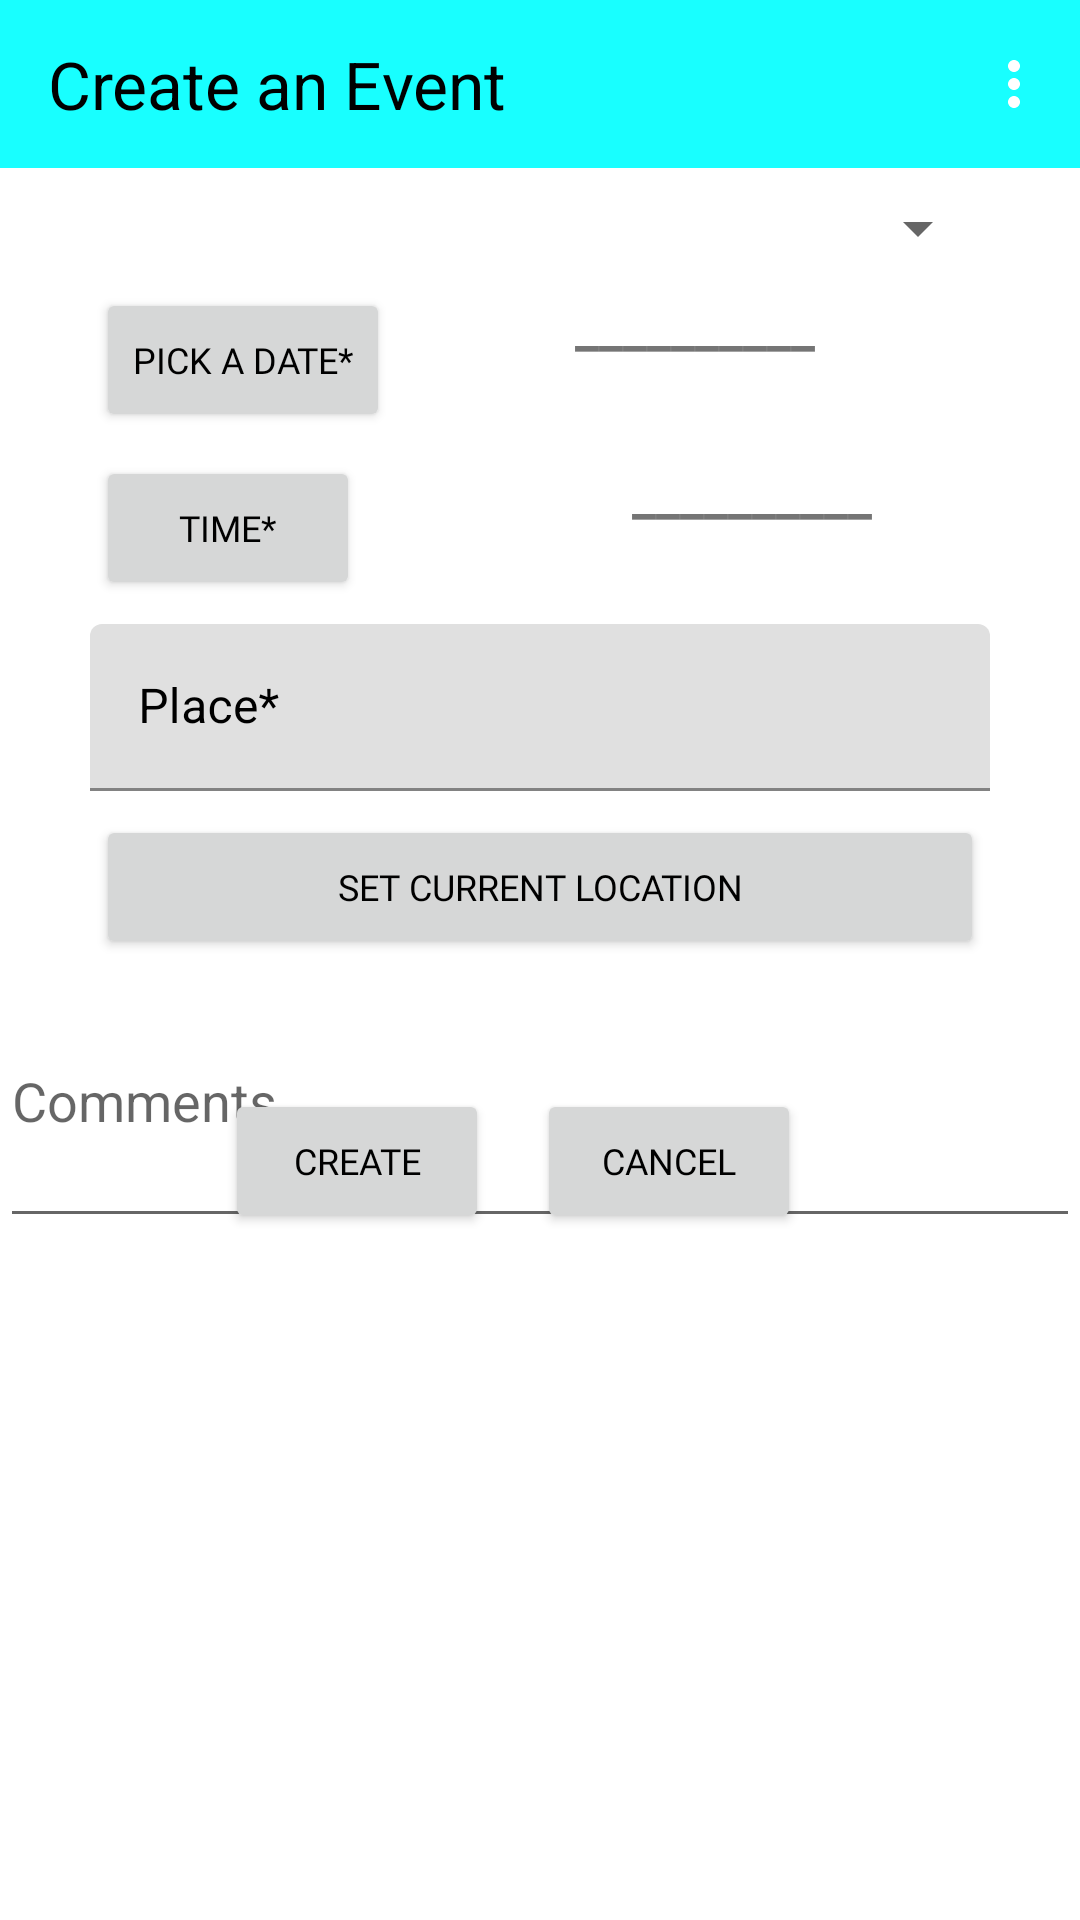

Layout XML and referenced resources for this Android screen:
<!-- AndroidManifest.xml: application theme AppTheme -->
<!-- res/layout/fragment_create.xml -->
<?xml version="1.0" encoding="utf-8"?>
<androidx.constraintlayout.widget.ConstraintLayout xmlns:android="http://schemas.android.com/apk/res/android"
    xmlns:app="http://schemas.android.com/apk/res-auto"
    xmlns:tools="http://schemas.android.com/tools"
    android:id="@+id/CreateConstraintLayout"
    android:layout_width="match_parent"
    android:layout_height="match_parent"
    tools:context=".fragments.Create">

    <com.google.android.material.appbar.AppBarLayout
        android:id="@+id/createAppBarLayout"
        android:layout_width="match_parent"
        android:layout_height="wrap_content"
        app:layout_constraintEnd_toEndOf="parent"
        app:layout_constraintStart_toStartOf="parent"
        app:layout_constraintTop_toTopOf="parent">

        <com.google.android.material.appbar.MaterialToolbar
            android:id="@+id/create_title"
            style="@style/Widget.MaterialComponents.Toolbar.Primary"
            android:layout_width="match_parent"
            android:layout_height="?attr/actionBarSize"
            app:title="@string/create_an_event"
            app:menu="@menu/home_screen_menu"
            app:titleTextAppearance="@style/TextAppearance.AppCompat.Large"
            app:titleTextColor="#000000"
            />
    </com.google.android.material.appbar.AppBarLayout>

    <ScrollView
        android:id="@+id/scrollView"
        android:layout_width="match_parent"
        android:layout_height="match_parent"
        android:layout_marginTop="48dp"
        app:layout_constraintEnd_toEndOf="parent"
        app:layout_constraintStart_toStartOf="parent"
        app:layout_constraintTop_toBottomOf="@+id/createAppBarLayout">

        <androidx.constraintlayout.widget.ConstraintLayout
            android:layout_width="match_parent"
            android:layout_height="match_parent">

            <Spinner
                android:id="@+id/sport"
                android:layout_width="match_parent"
                android:layout_height="wrap_content"
                android:layout_marginStart="32dp"
                android:layout_marginTop="16dp"
                android:layout_marginEnd="30dp"
                android:hint="@string/sport"
                app:layout_constraintEnd_toEndOf="parent"
                app:layout_constraintStart_toStartOf="parent"
                app:layout_constraintTop_toTopOf="parent" />

            <Button
                android:id="@+id/dateButton"
                android:layout_width="wrap_content"
                android:layout_height="wrap_content"
                android:layout_marginStart="32dp"
                android:layout_marginTop="8dp"
                android:fontFamily="@font/andika"
                android:text="@string/date"
                android:textColor="#000000"
                android:textColorHighlight="#FFFFFF"
                android:textSize="12sp"
                app:layout_constraintStart_toStartOf="parent"
                app:layout_constraintTop_toBottomOf="@+id/sport" />

            <TextView
                android:id="@+id/userSelectedDate"
                android:layout_width="123dp"
                android:layout_height="45dp"
                android:layout_marginStart="16dp"
                android:layout_marginTop="8dp"
                android:text="__________"
                android:textSize="18sp"
                android:textStyle="bold"
                app:layout_constraintEnd_toEndOf="parent"
                app:layout_constraintStart_toEndOf="@+id/dateButton"
                app:layout_constraintTop_toBottomOf="@+id/sport" />

            <Button
                android:id="@+id/timeButton"
                android:layout_width="wrap_content"
                android:layout_height="48dp"
                android:layout_marginStart="32dp"
                android:layout_marginTop="8dp"
                android:fontFamily="@font/andika"
                android:text="@string/time"
                android:textColor="#000000"
                android:textColorHighlight="#FFFFFF"
                android:textSize="12sp"
                app:layout_constraintStart_toStartOf="parent"
                app:layout_constraintTop_toBottomOf="@+id/dateButton" />

            <TextView
                android:id="@+id/userSelectedTime"
                android:layout_width="123dp"
                android:layout_height="45dp"
                android:layout_marginStart="64dp"
                android:layout_marginTop="8dp"
                android:text="__________"
                android:textSize="18sp"
                android:textStyle="bold"
                app:layout_constraintEnd_toEndOf="parent"
                app:layout_constraintStart_toEndOf="@+id/timeButton"
                app:layout_constraintTop_toBottomOf="@+id/dateButton" />

            <com.google.android.material.textfield.TextInputLayout
                android:id="@+id/place"
                android:layout_width="match_parent"
                android:layout_height="wrap_content"
                android:layout_marginStart="30dp"
                android:layout_marginTop="8dp"
                android:layout_marginEnd="30dp"
                android:ems="10"
                android:hint="@string/place"
                android:inputType="text"
                android:textColorHint="#000000"
                app:endIconMode="clear_text"
                app:endIconTint="#1B1818"
                app:hintTextAppearance="@style/TextAppearance.AppCompat.Medium"
                app:hintTextColor="#232222"
                app:layout_constraintEnd_toEndOf="parent"
                app:layout_constraintStart_toEndOf="@+id/timeButton"
                app:layout_constraintTop_toBottomOf="@+id/timeButton">

                <com.google.android.material.textfield.TextInputEditText
                    android:layout_width="match_parent"
                    android:layout_height="wrap_content" />

            </com.google.android.material.textfield.TextInputLayout>

            <Button
                android:id="@+id/placeButton"
                android:layout_width="match_parent"
                android:layout_height="wrap_content"
                android:layout_marginStart="32dp"
                android:layout_marginTop="8dp"
                android:layout_marginEnd="32dp"
                android:hint="Captures current location"
                android:fontFamily="@font/andika"
                android:text="Set Current Location"
                android:textColor="#000000"
                android:textColorHighlight="#FFFFFF"
                android:textSize="12sp"
                app:layout_constraintEnd_toEndOf="parent"
                app:layout_constraintStart_toEndOf="@+id/place"
                app:layout_constraintTop_toBottomOf="@+id/place" />

            <TextView
                android:id="@+id/userMsg"
                android:layout_width="123dp"
                android:layout_height="25dp"
                android:layout_marginStart="64dp"
                android:textSize="12sp"
                app:layout_constraintStart_toStartOf="parent"
                app:layout_constraintTop_toBottomOf="@+id/placeButton" />

            <EditText
                android:id="@+id/comments"
                android:layout_width="match_parent"
                android:layout_height="68dp"
                android:ems="10"
                android:gravity="start|top"
                android:inputType="textMultiLine"
                android:textAlignment="viewStart"
                android:hint="@string/comments"
                app:layout_constraintEnd_toEndOf="parent"
                app:layout_constraintStart_toEndOf="@+id/userMsg"
                app:layout_constraintTop_toBottomOf="@+id/userMsg" />

            <Button
                android:id="@+id/createBtn"
                android:layout_width="wrap_content"
                android:layout_height="wrap_content"
                android:layout_marginStart="75dp"
                android:layout_marginTop="-50dp"
                android:fontFamily="@font/andika"
                android:text="@string/create"
                android:textColor="#000000"
                android:textSize="12sp"
                app:layout_constraintStart_toStartOf="parent"
                app:layout_constraintTop_toBottomOf="@+id/comments" />

            <Button
                android:id="@+id/cancel"
                android:layout_width="wrap_content"
                android:layout_height="wrap_content"
                android:layout_marginStart="16dp"
                android:layout_marginTop="-50dp"
                android:fontFamily="@font/andika"
                android:text="@string/cancel"
                android:textColor="#000000"
                android:textSize="12sp"
                app:layout_constraintStart_toEndOf="@+id/createBtn"
                app:layout_constraintTop_toBottomOf="@+id/comments" />

            <ImageView
                android:id="@+id/imageView"
                android:layout_width="0dp"
                android:layout_height="150dp"
                android:layout_marginTop="8dp"
                app:layout_constraintEnd_toEndOf="parent"
                app:layout_constraintStart_toStartOf="parent"
                app:layout_constraintTop_toBottomOf="parent"
                app:layout_constraintWidth_default="percent"
                app:layout_constraintWidth_percent=".85" />


        </androidx.constraintlayout.widget.ConstraintLayout>

    </ScrollView>

</androidx.constraintlayout.widget.ConstraintLayout>
<!-- resources referenced by this layout -->
<resources>
  <string name="cancel">Cancel</string>
  <string name="comments">Comments</string>
  <string name="create">Create</string>
  <string name="create_an_event">Create an Event</string>
  <string name="date">Pick a Date*</string>
  <string name="place">Place*</string>
  <string name="sport">Sport*</string>
  <string name="time">Time*</string>
  <style name="AppTheme" parent="Theme.MaterialComponents.DayNight.NoActionBar">
          
          <item name="colorPrimary">@color/colorPrimary</item>
          <item name="colorPrimaryDark">@color/colorPrimaryDark</item>
          <item name="colorSecondary">@color/colorSecondary</item>
      </style>
  <color name="colorPrimary">#18ffff</color>
  <color name="colorPrimaryDark">#00cbcc</color>
  <color name="colorSecondary">#018786</color>
</resources>
